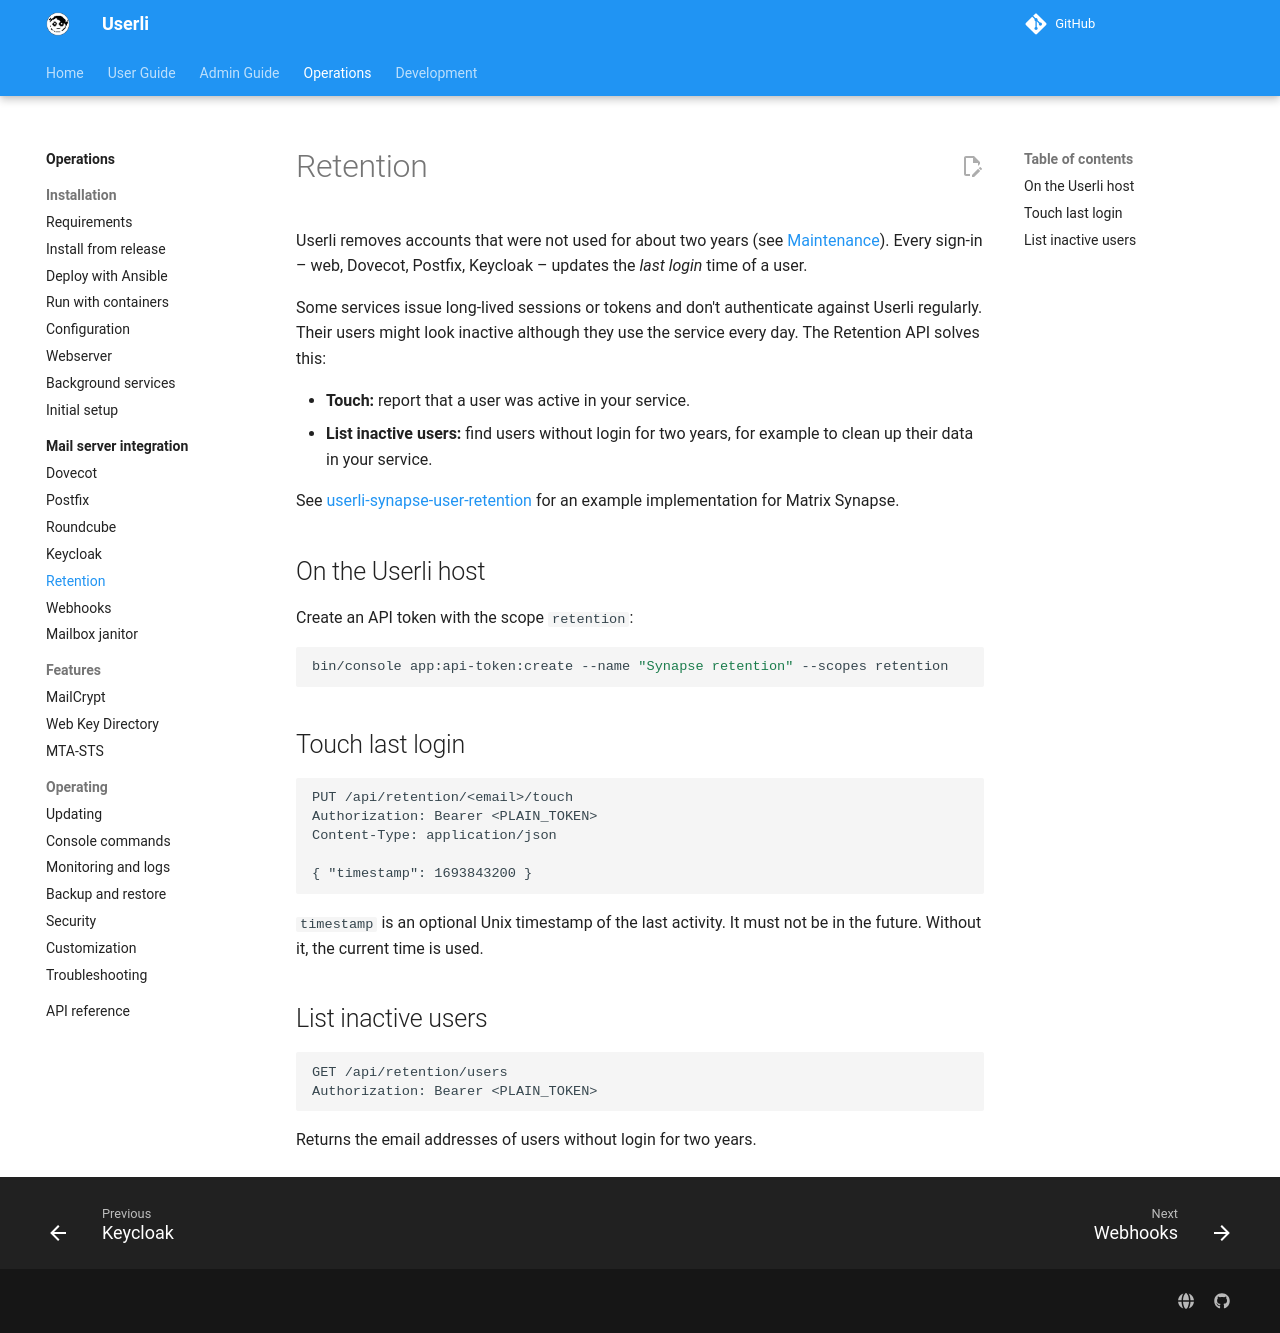

repository: systemli/userli · page: operations/integrations/retention/index.html · generator: mkdocs

# Retention

Userli removes accounts that were not used for about two years (see
[Maintenance](../../admin/maintenance.md)). Every sign-in – web, Dovecot,
Postfix, Keycloak – updates the *last login* time of a user.

Some services issue long-lived sessions or tokens and don't authenticate
against Userli regularly. Their users might look inactive although they use the
service every day. The Retention API solves this:

* **Touch:** report that a user was active in your service.
* **List inactive users:** find users without login for two years, for
  example to clean up their data in your service.

See [userli-synapse-user-retention](https://github.com/systemli/userli-synapse-user-retention)
for an example implementation for Matrix Synapse.

## On the Userli host

Create an API token with the scope `retention`:

```shell
bin/console app:api-token:create --name "Synapse retention" --scopes retention
```

## Touch last login

```text
PUT /api/retention/<email>/touch
Authorization: Bearer <PLAIN_TOKEN>
Content-Type: application/json

{ "timestamp": 1693843200 }
```

`timestamp` is an optional Unix timestamp of the last activity. It must not be
in the future. Without it, the current time is used.

## List inactive users

```text
GET /api/retention/users
Authorization: Bearer <PLAIN_TOKEN>
```

Returns the email addresses of users without login for two years.
